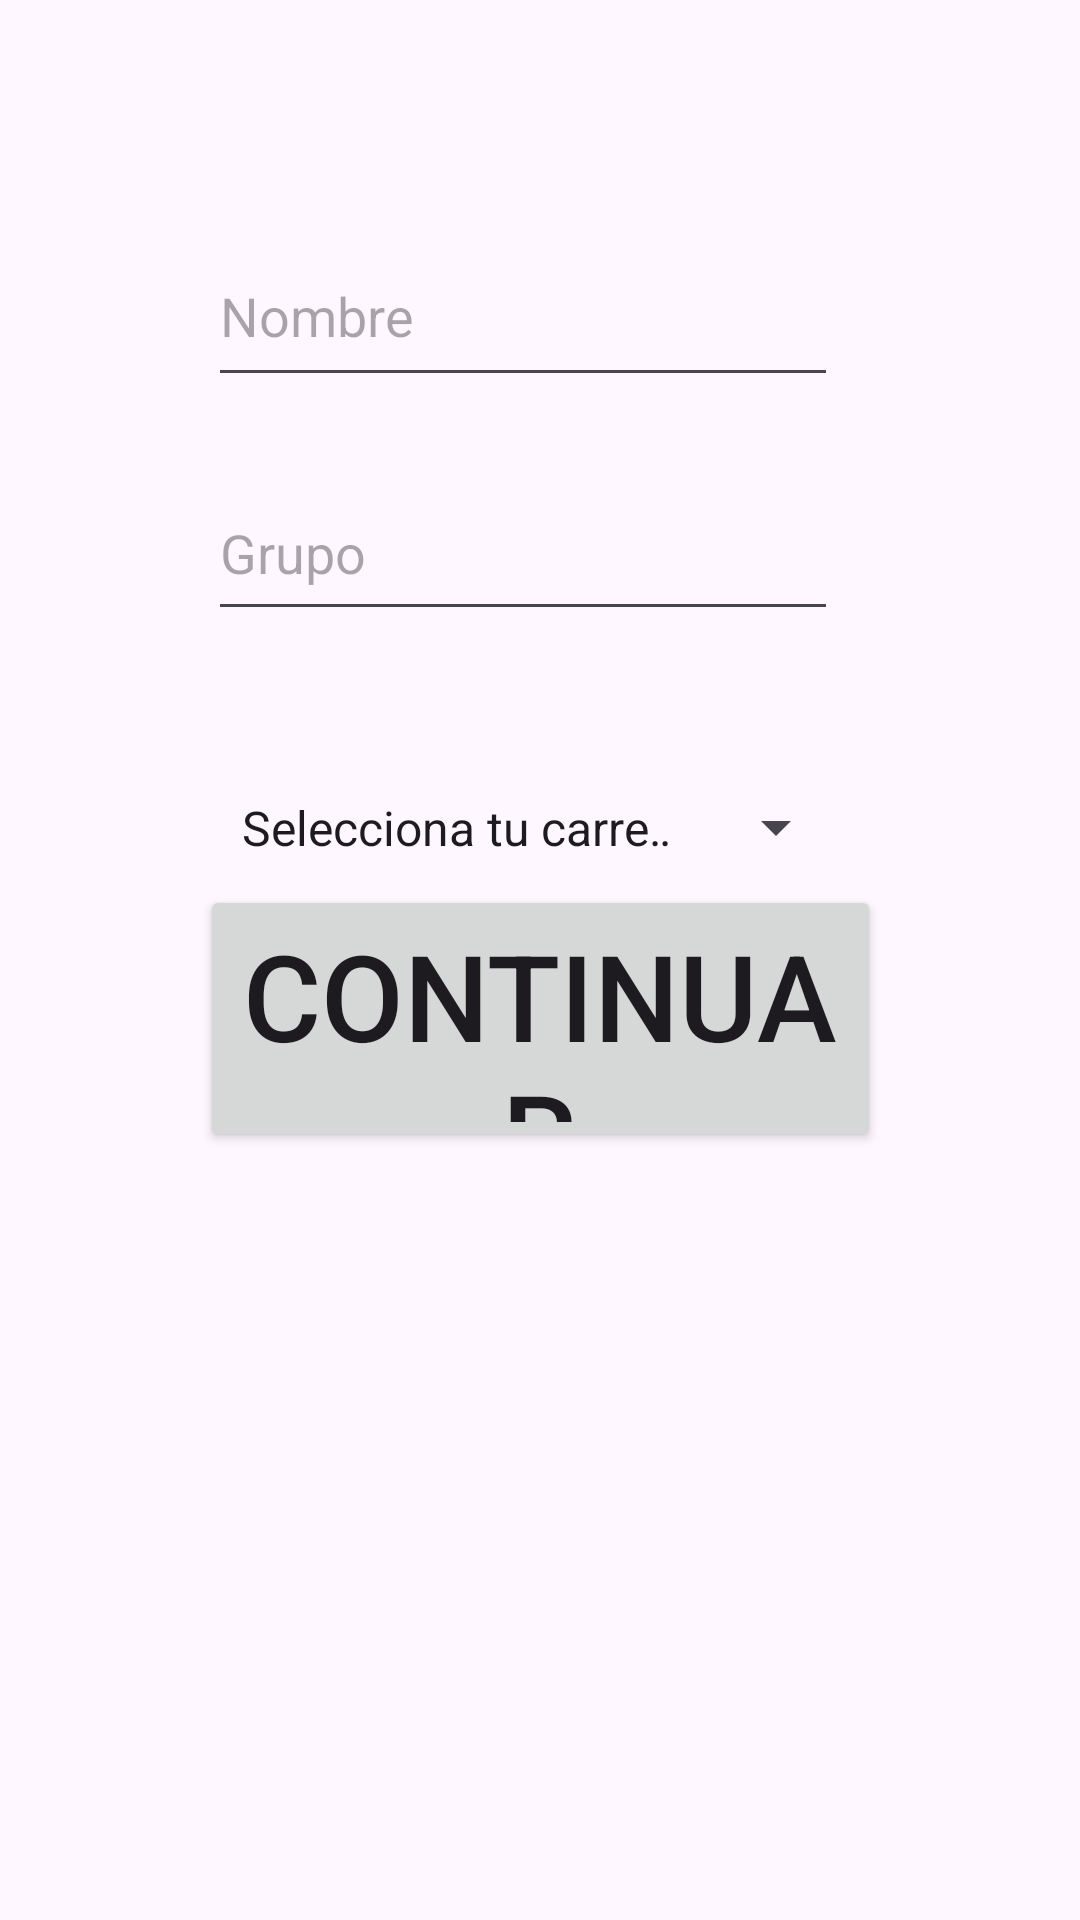

The Android layout XML behind this screen, and the referenced resources:
<!-- AndroidManifest.xml: application theme Theme.Act9 -->
<!-- res/layout/act_four.xml -->
<?xml version="1.0" encoding="utf-8"?>
<androidx.constraintlayout.widget.ConstraintLayout xmlns:android="http://schemas.android.com/apk/res/android"
    xmlns:app="http://schemas.android.com/apk/res-auto"
    xmlns:tools="http://schemas.android.com/tools"
    android:id="@+id/main"
    android:layout_width="match_parent"
    android:layout_height="match_parent"
    tools:context=".MainActivity">

    <Button
        android:id="@+id/nextButton"
        android:layout_width="227dp"
        android:layout_height="89dp"
        android:layout_marginBottom="256dp"
        android:text="Continuar"
        android:textSize="40sp"
        app:cornerRadius="15sp"
        app:layout_constraintBottom_toBottomOf="parent"
        app:layout_constraintEnd_toEndOf="parent"
        app:layout_constraintStart_toStartOf="parent" />

    <EditText
        android:id="@+id/nameTextField"
        android:layout_width="210dp"
        android:layout_height="57dp"
        android:ems="10"
        android:hint="Nombre"
        android:inputType="text|textCapWords"
        app:layout_constraintBottom_toBottomOf="parent"
        app:layout_constraintEnd_toEndOf="parent"
        app:layout_constraintHorizontal_bias="0.463"
        app:layout_constraintStart_toStartOf="parent"
        app:layout_constraintTop_toTopOf="parent"
        app:layout_constraintVertical_bias="0.129" />

    <EditText
        android:id="@+id/groupTextField"
        android:layout_width="210dp"
        android:layout_height="55dp"
        android:digits="1234-"
        android:hint="Grupo"
        android:inputType="number"
        android:maxLength="3"
        app:layout_constraintBottom_toTopOf="@+id/careerComboBox"
        app:layout_constraintEnd_toEndOf="parent"
        app:layout_constraintHorizontal_bias="0.462"
        app:layout_constraintStart_toStartOf="parent"
        app:layout_constraintTop_toTopOf="parent"
        app:layout_constraintVertical_bias="0.803" />

    <Spinner
        android:id="@+id/careerComboBox"
        android:layout_width="210dp"
        android:layout_height="55dp"
        android:layout_marginStart="79dp"
        android:layout_marginTop="200dp"
        android:layout_marginEnd="87dp"
        android:layout_marginBottom="277dp"
        android:entries="@array/phase_options"
        android:spinnerMode="dropdown"
        app:layout_constraintBottom_toBottomOf="parent"
        app:layout_constraintEnd_toEndOf="parent"
        app:layout_constraintHorizontal_bias="0.4"
        app:layout_constraintStart_toStartOf="parent"
        app:layout_constraintTop_toTopOf="parent"
        app:layout_constraintVertical_bias="0.447" />

</androidx.constraintlayout.widget.ConstraintLayout>
<!-- resources referenced by this layout -->
<resources>
  <string-array name="phase_options">
          <item>Selecciona tu carrera</item>
          <item>LISI</item>
          <item>LI</item>
      </string-array>
  <style name="Theme.Act9" parent="Base.Theme.Act9" />
  <style name="Base.Theme.Act9" parent="Theme.Material3.DayNight.NoActionBar">
          
          
      </style>
</resources>
